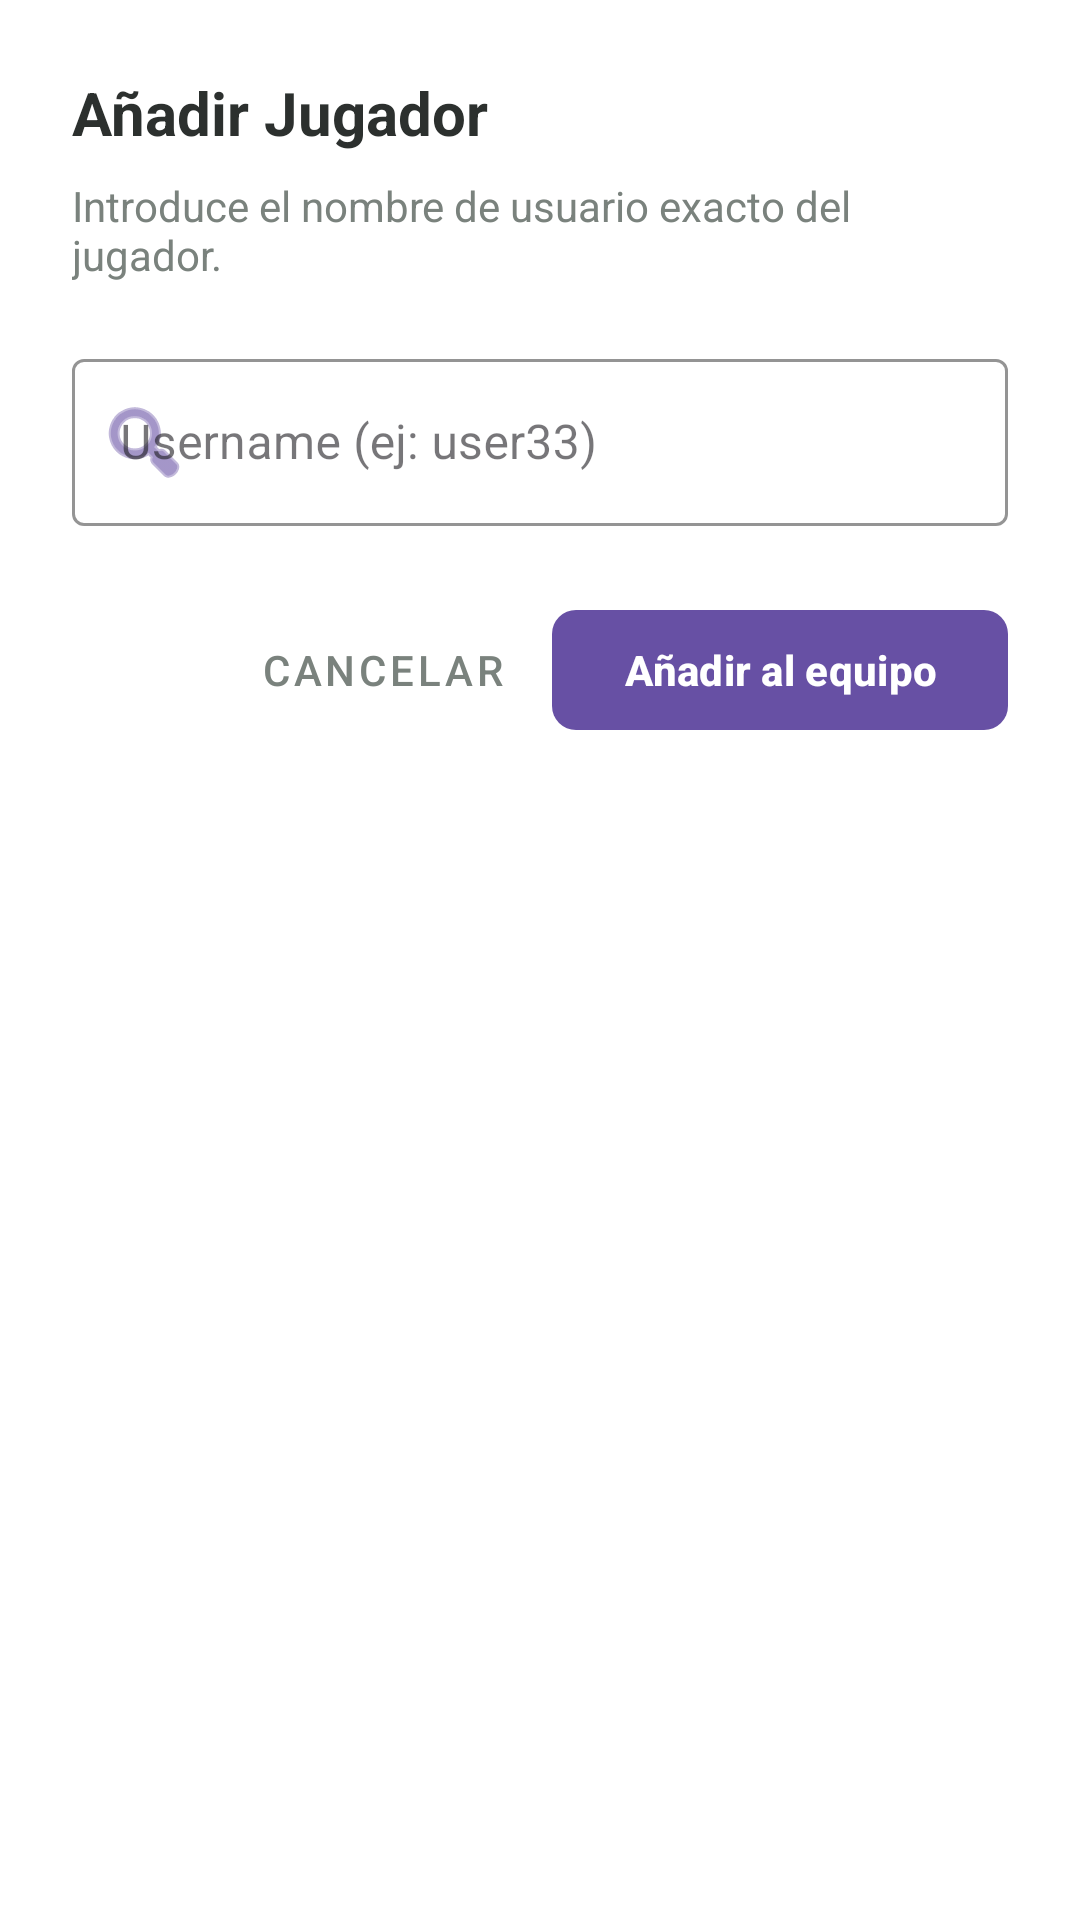

Write the Android layout XML for this screen, with the resource values it uses.
<!-- AndroidManifest.xml: application theme Theme.TournamentApp -->
<!-- res/layout/dialog_anadir_jugador.xml -->
<?xml version="1.0" encoding="utf-8"?>
<LinearLayout xmlns:android="http://schemas.android.com/apk/res/android"
    xmlns:app="http://schemas.android.com/apk/res-auto"
    android:layout_width="match_parent"
    android:layout_height="wrap_content"
    android:orientation="vertical"
    android:padding="24dp"
    android:background="@color/glow_card_surface">

    <TextView
        android:layout_width="match_parent"
        android:layout_height="wrap_content"
        android:text="Añadir Jugador"
        android:textSize="20sp"
        android:textStyle="bold"
        android:textColor="@color/glow_text_primary"
        android:layout_marginBottom="8dp" />

    <TextView
        android:layout_width="match_parent"
        android:layout_height="wrap_content"
        android:text="Introduce el nombre de usuario exacto del jugador."
        android:textSize="14sp"
        android:textColor="@color/glow_text_secondary"
        android:layout_marginBottom="20dp" />

    <com.google.android.material.textfield.TextInputLayout
        style="@style/Widget.MaterialComponents.TextInputLayout.OutlinedBox"
        android:layout_width="match_parent"
        android:layout_height="wrap_content"
        android:hint="Username (ej: user33)"
        app:startIconDrawable="@android:drawable/ic_menu_search"
        app:startIconTint="?attr/colorPrimary"
        app:hintTextColor="?attr/colorPrimary"
        app:boxStrokeColor="?attr/colorPrimary">

        <com.google.android.material.textfield.TextInputEditText
            android:id="@+id/etUsernameBusqueda"
            android:layout_width="match_parent"
            android:layout_height="wrap_content"
            android:textColor="@color/glow_text_primary"
            android:inputType="text"
            android:maxLines="1" />

    </com.google.android.material.textfield.TextInputLayout>

    <LinearLayout
        android:layout_width="match_parent"
        android:layout_height="wrap_content"
        android:orientation="horizontal"
        android:gravity="end"
        android:layout_marginTop="24dp">

        <com.google.android.material.button.MaterialButton
            android:id="@+id/btnCancelarAnadir"
            style="@style/Widget.MaterialComponents.Button.TextButton"
            android:layout_width="wrap_content"
            android:layout_height="wrap_content"
            android:text="Cancelar"
            android:textColor="@color/glow_text_secondary" />

        <com.google.android.material.button.MaterialButton
            android:id="@+id/btnConfirmarAnadir"
            android:layout_width="wrap_content"
            android:layout_height="wrap_content"
            android:layout_marginStart="8dp"
            android:text="Añadir al equipo"
            android:textStyle="bold"
            android:textColor="@color/white"
            app:backgroundTint="?attr/colorPrimary"
            app:cornerRadius="8dp" />
    </LinearLayout>

</LinearLayout>
<!-- resources referenced by this layout -->
<resources>
  <color name="glow_card_surface">#FFFFFF</color>
  <color name="glow_text_primary">#2C302E</color>
  <color name="glow_text_secondary">#7A827D</color>
  <color name="white">#FFFFFF</color>
  <style name="Theme.TournamentApp" parent="Base.Theme.TournamentApp" />
  <style name="Base.Theme.TournamentApp" parent="Theme.Material3.DayNight.NoActionBar">
          
          
      </style>
</resources>
